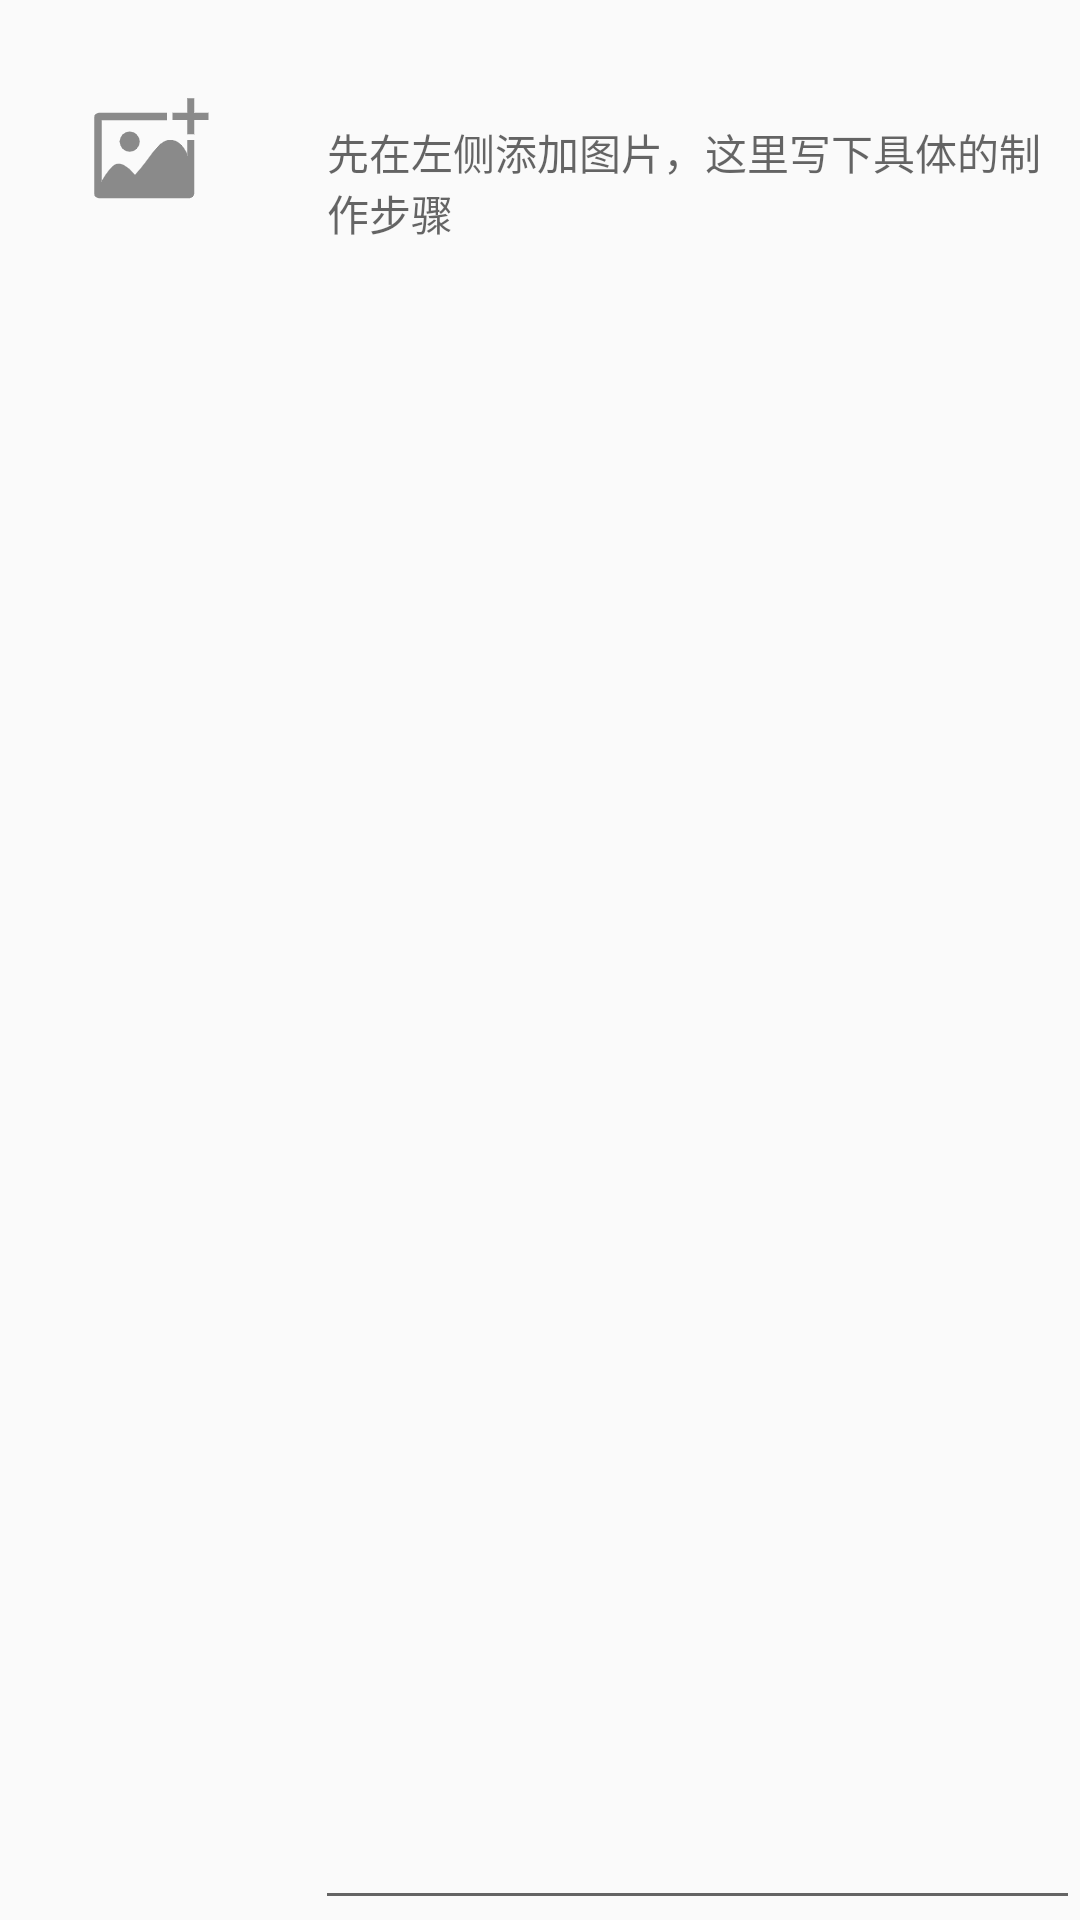

This screen was rendered from an Android layout file. Write that file and the resources it references.
<!-- AndroidManifest.xml: application theme AppTheme -->
<!-- res/layout/add_step_layout.xml -->
<?xml version="1.0" encoding="utf-8"?>
<RelativeLayout xmlns:android="http://schemas.android.com/apk/res/android"
    android:layout_width="match_parent"
    android:layout_marginBottom="5dp"
    android:layout_height="100dp">
    <ImageView
        android:id="@+id/food_image"
        android:src="@drawable/add_image"
        android:layout_marginRight="5dp"
        android:scaleType="centerInside"
        android:layout_width="100dp"
        android:layout_height="100dp"/>
    <TextView
        android:id="@+id/step_name"
        android:layout_toRightOf="@id/food_image"
        android:layout_marginTop="5dp"
        android:textSize="15dp"
        android:textColor="@color/black"
        android:layout_width="match_parent"
        android:layout_height="wrap_content"/>
    <EditText
        android:id="@+id/step_info"
        android:layout_toRightOf="@id/food_image"
        android:layout_below="@id/step_name"
        android:textSize="14dp"
        android:textColor="@color/black"
        android:layout_marginTop="5dp"
        android:minLines="5"
        android:maxLength="100"
        android:gravity="top"
        android:scrollbars="vertical"
        android:hint="先在左侧添加图片，这里写下具体的制作步骤"
        android:layout_width="match_parent"
        android:layout_height="match_parent"/>

</RelativeLayout>
<!-- resources referenced by this layout -->
<resources>
  <color name="black">#000000</color>
  <!-- drawable add_image: png bitmap (drawable-xxhdpi, 2315 bytes) -->
  <style name="AppTheme" parent="Theme.AppCompat.Light.NoActionBar">
      <item name="android:windowTranslucentStatus">false</item>
      
      
      
      <item name="android:statusBarColor">@android:color/transparent</item>
  
  
  
    </style>
</resources>
